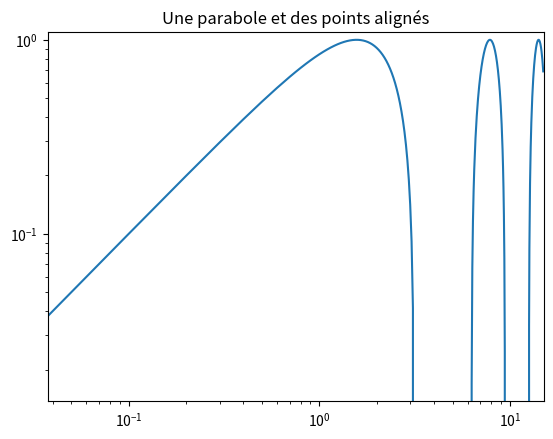

Here is the Python script that generated this plot:
# faire des graphes en py

#bilio de maths et de graphiques
import numpy as np
import matplotlib.pyplot as plt

#déclaration de la figure, on y ajoute un titre
plt.figure(1)
plt.title("Une parabole et des points alignés")

#on crée un écart de valeures 
#ici de -3 à 3 tout les 0.01
t= np.arange(-3, 15,0.05)

# le graphique abscice 't' ordinées 'sin(t)'
# le style de la courbeest définit par le 3éme argument
# la courbe porte un nom en 4éme argument
plt.loglog(t,	np.sin(t), label='label de courbe')

#on fixe des échelles aux axes
plt.axis([0 ,15,-1.1,1.1])
#    |  x  |  y  |

#on affiche
plt.show()